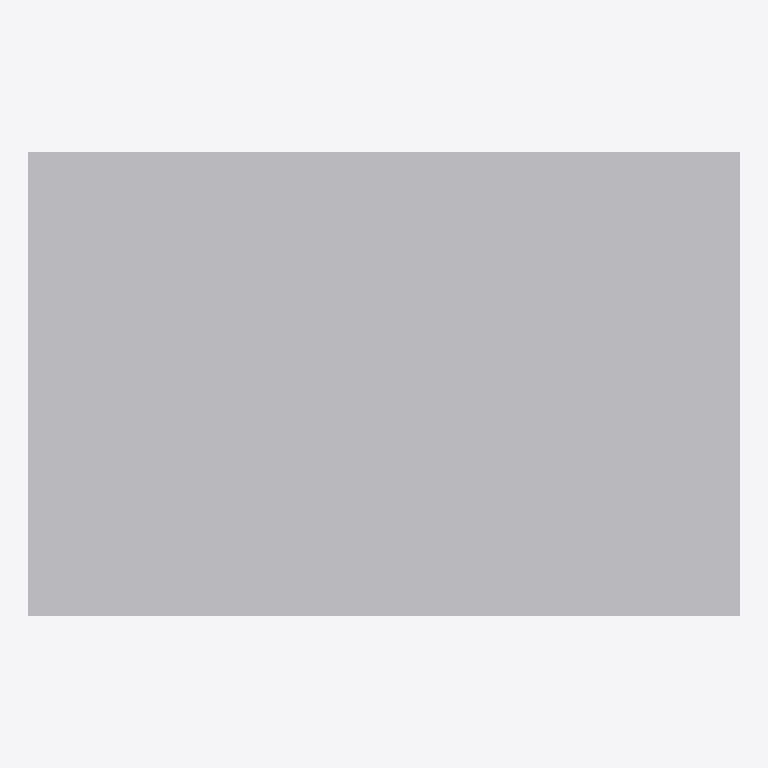
Plan cut of the same IFC building model at storey 'Level 1' (level 0.00 m, cut at 1.40 m), seen from above with north up, elements coloured by IFC class: 1 other element (light grey). No cut surface shows.
Extent 1.3 m × 0.8 m × 0.8 m (x, y, z). Storeys (1): Level 1 at 0.00 m. Elements (1): 1 IfcFurniture.

HEADER;
FILE_DESCRIPTION(('ViewDefinition [CoordinationView]'),'2;1');
FILE_NAME('','2026-11-06T15:54:40',(''),(''),'IfcOpenShell 0.8.0','IfcOpenShell 0.8.0','');
FILE_SCHEMA(('IFC4'));
ENDSEC;
DATA;
#9=IFCPROJECT('1z8SLzByD1Y8wMrAQTsLqU',$,'Project',$,$,$,$,(#8),#5);
#10=IFCSITE('3XtWzA5wz6fuSXu1hEs6g4',$,'Site',$,$,$,$,$,.ELEMENT.,$,$,$,$,$);
#12=IFCBUILDING('197KIJqU5AvvLQi3DSuXf6',$,'Building',$,$,$,$,$,.ELEMENT.,$,$,$);
#16=IFCBUILDINGSTOREY('2vqg5UDZ59WRgs00hHcLF0',$,'Level 1',$,$,#21,$,$,.ELEMENT.,0.0);
#18=IFCFURNITURE('2h4dpzyQr0BgqoA2$1m$0P',$,$,$,$,#37,#42,$,.SOFA.);
ENDSEC;
